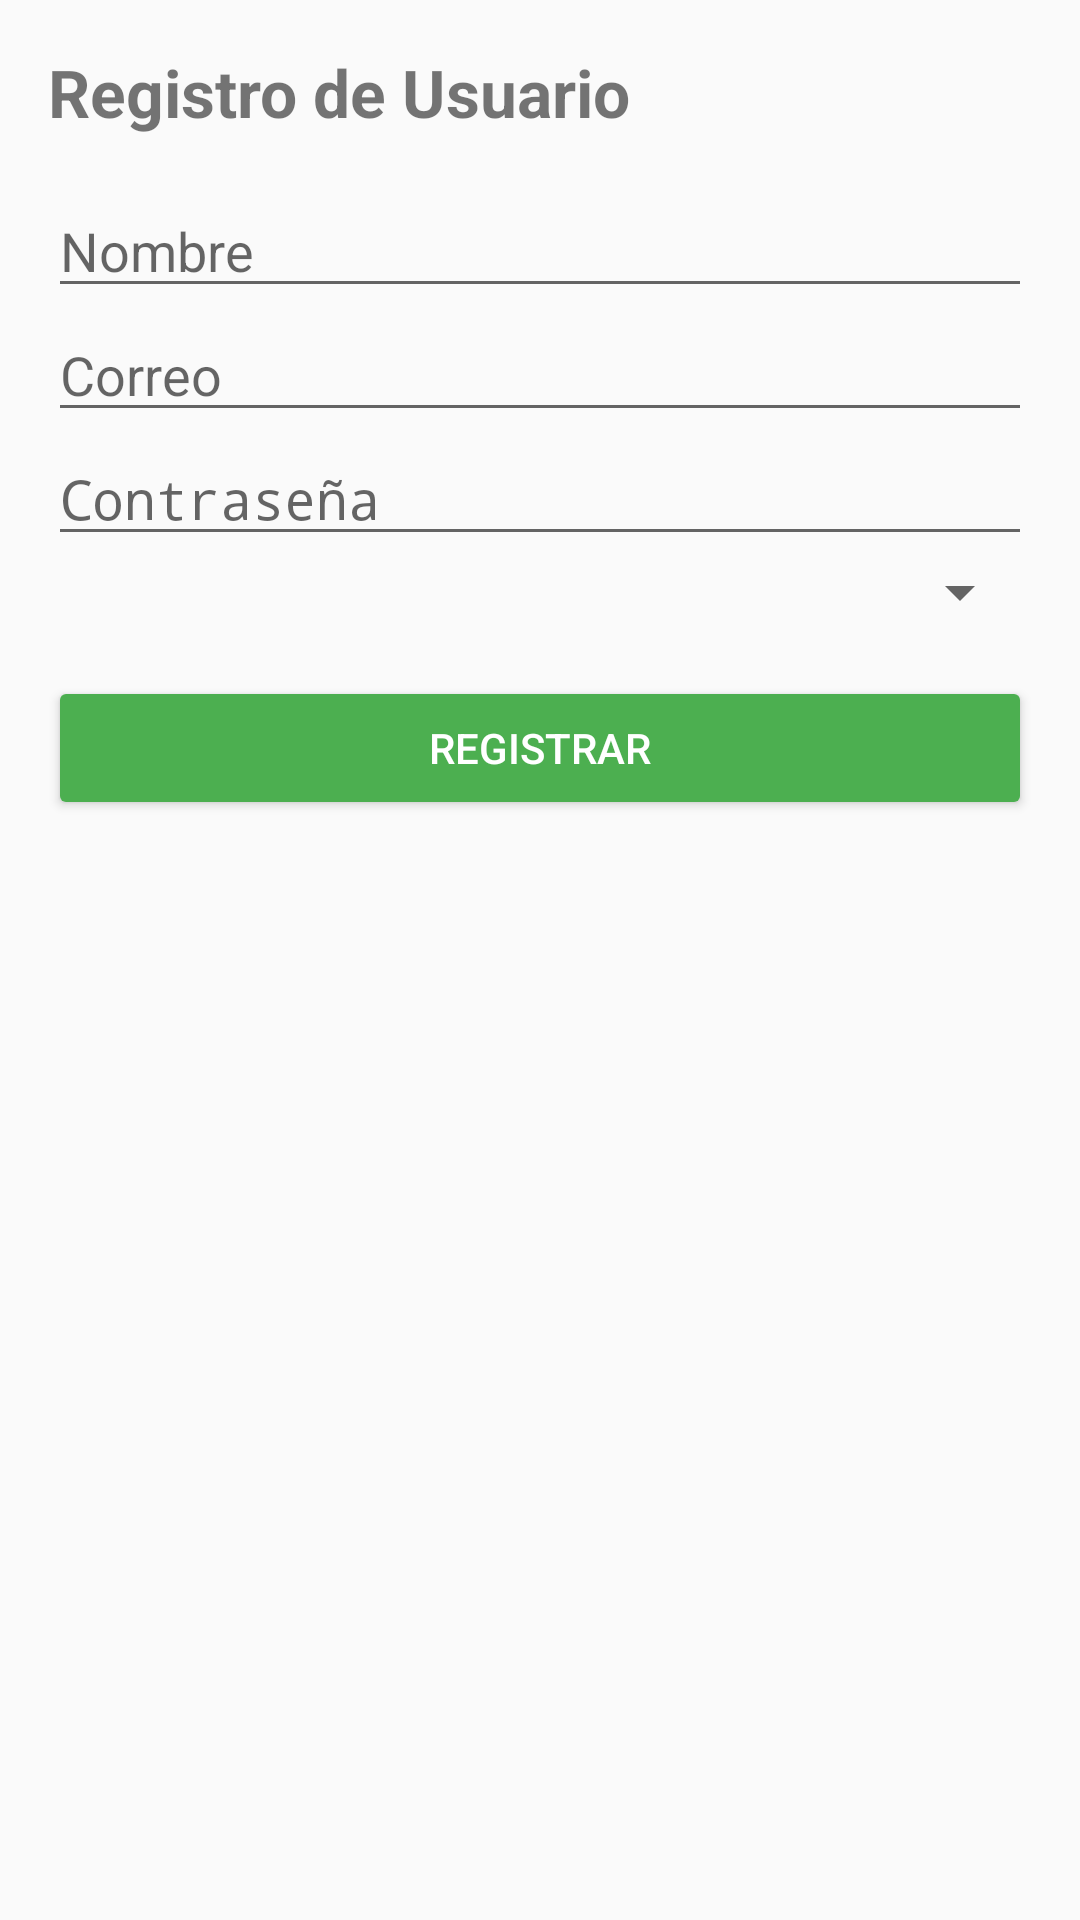

Reconstruct the res/layout file that produces this screen, plus the resources it refers to.
<!-- AndroidManifest.xml: application theme Theme.SistemaGestionRecursos -->
<!-- res/layout/activity_register.xml -->
<?xml version="1.0" encoding="utf-8"?>
<LinearLayout
    xmlns:android="http://schemas.android.com/apk/res/android"
    android:layout_width="match_parent"
    android:layout_height="match_parent"
    android:orientation="vertical"
    android:padding="16dp">

    <TextView
        android:text="Registro de Usuario"
        android:textSize="22sp"
        android:textStyle="bold"
        android:layout_marginBottom="16dp"
        android:layout_width="wrap_content"
        android:layout_height="wrap_content"/>

    <EditText
        android:id="@+id/edtNombre"
        android:hint="Nombre"
        android:layout_width="match_parent"
        android:layout_height="wrap_content"/>

    <EditText
        android:id="@+id/edtCorreo"
        android:hint="Correo"
        android:inputType="textEmailAddress"
        android:layout_width="match_parent"
        android:layout_height="wrap_content"/>

    <EditText
        android:id="@+id/edtPassword"
        android:hint="Contraseña"
        android:inputType="textPassword"
        android:layout_width="match_parent"
        android:layout_height="wrap_content"/>

    <Spinner
        android:id="@+id/spinnerRol"
        android:layout_width="match_parent"
        android:layout_height="wrap_content"/>

    <Button
        android:id="@+id/btnRegistrar"
        android:text="Registrar"
        android:layout_width="match_parent"
        android:layout_height="wrap_content"
        android:backgroundTint="#4CAF50"
        android:textColor="#FFFFFF"
        android:layout_marginTop="16dp"/>

</LinearLayout>
<!-- resources referenced by this layout -->
<resources>
  <style name="Theme.SistemaGestionRecursos" parent="android:Theme.Material.Light.NoActionBar" />
</resources>
